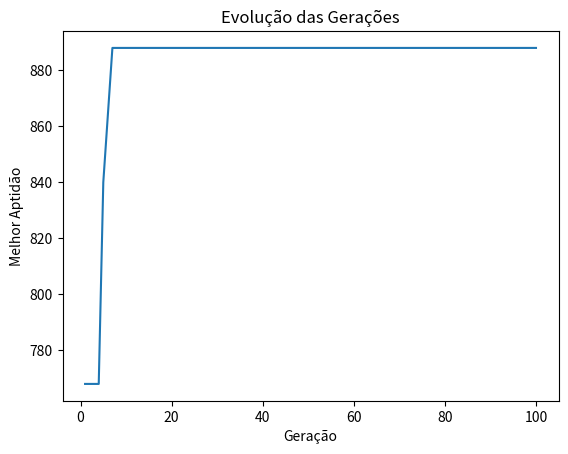

Recreate this plot in Python.
# -*- coding: utf-8 -*-
"""
Created on Fri Jun  9 10:57:55 2023

[redacted]

Fluxo do algoritmo genético:
    
    1 - Definição da representação dos cromossomos
        - Cada cromossomo representa uma solução candidata que é a alocação de PODs em Nós (Gene: 1 sim; 0 não)
    2 - Iníciar a população
        - Cada cromossomo é uma "pessoa" que carrega uma possível solução.
    3 - Avaliação da aptidão (fitness)
        - A aptidão calcula o quão boa é aquela alocação com base no peso do relacionamento entre os PODs
    4 - Seleção dos pais
        - Seleciona os cromossomos pais (roleta)
    5 - Cruzamento (crossover)
        - Realizar o cruzamento entre os pais selecionados para gerar novos cromossomos (filhos)
    6 - Mutação
        - Aplica a mutação (troca aleatória de gene). Permitindo que o algoritmo continue buscando novas soluções.
    7 - Avaliação da aptidão dos filhos
        - Calcula a aptidão de solução de cada filho gerado
    8 - Seleção dos sobreviventes
        - Exclui parte da população gerada e seleciona os cromossomos sobreviventes para gerar uma nova população
    9 - Repete os passos de 4 a 8
        - Cada vez que o algoritmo se repetir será uma nova geração criada
    10 - Retorna com a melhor solução encontrada
"""

import random
import matplotlib.pyplot as plt

tam_populacao = 50
num_geracoes = 100
prob_cruzamento = 0.9
prob_mutacao = 0.2

numero_nos = 3
numero_pods = 10

def gerar_matriz_nos():
    matriz_nos=[
        {"id": 0, "cpu_no": 1000, "memoria_no": 1024},
        {"id": 1, "cpu_no": 1000, "memoria_no": 1024},
        {"id": 2, "cpu_no": 1000, "memoria_no": 1024}
    ]
    return matriz_nos
        
def gerar_matriz_pods():
    matriz_pods = [
        {"id": 0, "cpu": 288, "memoria": 205},
        {"id": 1, "cpu": 261, "memoria": 265},
        {"id": 2, "cpu": 207, "memoria": 200},
        {"id": 3, "cpu": 208, "memoria": 159},
        {"id": 4, "cpu": 158, "memoria": 249},
        {"id": 5, "cpu": 233, "memoria": 153},
        {"id": 6, "cpu": 297, "memoria": 166},
        {"id": 7, "cpu": 215, "memoria": 271},
        {"id": 8, "cpu": 286, "memoria": 252},
        {"id": 9, "cpu": 198, "memoria": 174}
    ]
    
    matriz_relacionamentos = [
        [0, 36, 0, 0, 60, 0, 72, 120, 0, 72],
        [36, 0, 108, 60, 0, 0, 0, 24, 0, 0],
        [0, 108, 0, 0, 84, 0, 120, 0, 0, 0],
        [0, 60, 0, 0, 72, 120, 0, 0, 48, 60],
        [60, 0, 84, 72, 0, 0, 60, 12, 0, 0],
        [0, 0, 0, 120, 0, 0, 12, 0, 0, 120],
        [72, 0, 120, 0, 60, 12, 0, 60, 0, 120],
        [120, 24, 0, 0, 12, 0, 60, 0, 24, 60],
        [0, 0, 0, 48, 0, 0, 0, 24, 0, 48],
        [72, 0, 0, 60, 0, 120, 120, 60, 48, 0]
    ]

    return matriz_pods, matriz_relacionamentos

# Iniciando a População
def iniciar_pop(numero_pods, numero_nos, tam_populacao):
    populacao = []
    for _ in range(tam_populacao):
        alocacao = random.choices(range(numero_nos), k=numero_pods)
        populacao.append(alocacao)
    return populacao

# Versao 04 considerando memória e cpu
def calcular_aptidao(alocacao, matriz_nos, matriz_pods, matriz_relacionamentos):
    somatorio_alocacao = [{'memoria': 0, 'cpu': 0} for _ in range(len(matriz_nos))]
    pesos_comunicacao = [0] * len(matriz_nos)
    aptidao = 0

    # --------------- Imprimindo a matriz de alocação dos pods nos nós
    #print('-' * 45)
    #print(alocacao)
    #for indice, valor in enumerate(alocacao):
    #    print(f"O POD {indice} está no Nó '{valor}'")

    # --------------- Calculando o peso do relacionamento entre os pods
    for i, node in enumerate(alocacao):
            for j in range(i + 1, len(alocacao)):
                if alocacao[j] == node:
                    pod1 = i
                    pod2 = j
                    peso = matriz_relacionamentos[pod1][pod2]
                    pesos_comunicacao[node] += peso
                    aptidao += peso
                    
    # --------------- Calculando o consumo de recursos dos pods nos Nós  
    for pod, node in enumerate(alocacao):
        somatorio_alocacao[node]['memoria'] += matriz_pods[pod]['memoria']
        somatorio_alocacao[node]['cpu'] += matriz_pods[pod]['cpu']
        
        if somatorio_alocacao[node]['cpu'] > no['cpu_no']:
            aptidao -= somatorio_alocacao[node]['cpu'] - no['cpu_no']
        
        if somatorio_alocacao[node]['memoria'] > no['memoria_no']:
            aptidao -= somatorio_alocacao[node]['memoria'] - no['memoria_no']


    # --------------- Imprimindo o resultado do consumo de recursos
    #for i, somatorio in enumerate(somatorio_alocacao):
    #    print(f"Recursos utilizados Nó {i}: Memória = {somatorio['memoria']} CPU = {somatorio['cpu']}")
    
    # --------------- Imprimindo o resultado do peso do relacionamento
    #for i, peso in enumerate(pesos_comunicacao):
    #    print(f"O somatório do peso do relacionamento dos pods do nó {i} é {peso}")
        
    return aptidao

# Seleciona os pais para realizar o cruzamento e gerar novos filhos (método roleta)
def selecionar_pais(populacao, matriz_relacionamentos):
    pais_selecionados=[]
    soma_aptidao = sum(calcular_aptidao(alocacao, matriz_nos, matriz_pods, matriz_relacionamentos) for alocacao in populacao)
    for _ in range (len(populacao)):
        pai = None
        valor_aleatorio = random.uniform(0, soma_aptidao)
        acumulado = 0
        for alocacao in populacao:
            acumulado += calcular_aptidao(alocacao, matriz_nos, matriz_pods, matriz_relacionamentos)
            if acumulado >= valor_aleatorio:
                pai = alocacao
                break
        pais_selecionados.append(pai)
    return pais_selecionados
        
# Realiza o cruzamento dos pais selecionados para que gere filhos com o gene de ambos
def realizar_cruzamento(pais_selecionados, prob_cruzamento):
    filhos = []
    for i in range(0, len(pais_selecionados), 2):
        pai1 = pais_selecionados[i]
        pai2 = pais_selecionados[i + 1]

        if pai1 is None:
            pai1 = random.choices(range(numero_nos), k=numero_pods)
        if pai2 is None:
            pai2 = random.choices(range(numero_nos), k=numero_pods)

        if random.random() < prob_cruzamento:
            ponto_corte = random.randint(1, len(pai1) - 1)
            filho1 = pai1[:ponto_corte] + pai2[ponto_corte:]
            filho2 = pai2[:ponto_corte] + pai1[ponto_corte:]
            filhos.append(filho1)
            filhos.append(filho2)
        else:
            filhos.append(pai1)
            filhos.append(pai2)
    return filhos

# Realiza a mutação para que novos filhos sejam gerados
def realizar_mutacao(filhos, prob_mutacao, numero_nos):
    for i in range(len(filhos)):
        if random.random() < prob_mutacao:
            for j in range(len(filhos[i])):
                if random.random() < prob_mutacao:
                    filhos[i][j] = random.randint(0, numero_nos - 1)

def algoritmo_genetico(numero_pods, numero_nos, matriz_relacionamentos, tam_populacao, prob_mutacao, num_geracoes):
    populacao = iniciar_pop(numero_pods, numero_nos, tam_populacao)
    
    melhor_alocacao = None
    melhor_aptidao = float('-inf')  # Inicializando com o menor valor possível
    
    melhores_aptidoes = []
    #historico_aptidoes = []
    
    for geracao in range(num_geracoes):
        pais_selecionados = selecionar_pais(populacao, matriz_relacionamentos)
        filhos = realizar_cruzamento(pais_selecionados, prob_cruzamento)
        realizar_mutacao(filhos, prob_mutacao, numero_nos)
        populacao = filhos
        
        for alocacao in populacao:
            aptidao = calcular_aptidao(alocacao, matriz_nos, matriz_pods, matriz_relacionamentos)
            if aptidao > melhor_aptidao:
                melhor_alocacao = alocacao
                melhor_aptidao = aptidao
                
        melhores_aptidoes.append(melhor_aptidao)
        #historico_aptidoes.extend([aptidao for alocacao in populacao])
        print(f"Melhor indivíduo da geração {geracao + 1}: {melhor_alocacao}, Aptidão: {melhor_aptidao}")

    print('-' * 45)
    print("Melhor alocação encontrada:")
    print(f"Alocação: {melhor_alocacao}")
    print(f"Aptidão: {melhor_aptidao}")
    
    # Imprimindo a alocação dos pods nos nós
    for pod, node in enumerate(melhor_alocacao):
        print(f"O POD {pod} está alocado no Nó '{node}'")
        
    # Calculando o consumo de recursos utilizados nos nós
    somatorio_alocacao = [{'memoria': 0, 'cpu': 0} for _ in range(len(matriz_nos))]
    
    for pod, node in enumerate(melhor_alocacao):
        somatorio_alocacao[node]['memoria'] += matriz_pods[pod]['memoria']
        somatorio_alocacao[node]['cpu'] += matriz_pods[pod]['cpu']
    
    # Imprimindo o consumo de recursos utilizados nos nós
    for i, somatorio in enumerate(somatorio_alocacao):
        print(f"Recursos utilizados Nó {i}: Memória = {somatorio['memoria']} CPU = {somatorio['cpu']}")
    
    # Calculando o somatório do peso do relacionamento dos pods nos nós
    pesos_comunicacao = [0] * len(matriz_nos)
    for i, node in enumerate(melhor_alocacao):
        for j in range(i + 1, len(melhor_alocacao)):
            if melhor_alocacao[j] == node:
                pod1 = i
                pod2 = j
                peso = matriz_relacionamentos[pod1][pod2]
                pesos_comunicacao[node] += peso
    
    # Imprimindo o somatório do peso do relacionamento dos pods nos nós
    for i, peso in enumerate(pesos_comunicacao):
        print(f"O somatório do peso do relacionamento dos pods do nó {i} é {peso}")

    # Plotando o gráfico 1 - Gráfico da evolução do Algoritmo Genético
    plt.plot(range(1, num_geracoes + 1), melhores_aptidoes)
    plt.xlabel('Geração')
    plt.ylabel('Melhor Aptidão')
    plt.title('Evolução das Gerações')
    plt.show() 

    # Plotando o gráfico 2 - Gráfico do consumo de recursos
    
    return melhor_alocacao, melhor_aptidao

# Exemplo de uso do algoritmo
print('-' * 45)
print(' Alocação de recursos em um Cluster')
print('-' * 45)
#print("# Gerando os Nós da Infraestrutura #")
# Gerando Matriz dos Nós
matriz_nos = gerar_matriz_nos()

#print('-' * 45)
#print("# Gerando os Pods da Infraestrutura #")

# Gerando Matriz dos Pods
matriz_pods, matriz_relacionamentos = gerar_matriz_pods()
print("")

# Realiza o somatório da quantidade total de Memória e CPU dos Nós
# Realiza o somatório da quantidade total de Memória e CPU requisitados pelos PODs
mem_total_no = 0
cpu_total_no = 0
mem_total_pod = 0
cpu_total_pod = 0
for pod in matriz_pods:
    mem_total_pod += pod['memoria']
    cpu_total_pod += pod['cpu']

for no in matriz_nos:
    mem_total_no += no['memoria_no']
    cpu_total_no += no['cpu_no']
    
# Exibindo a matriz dos Nos
print("Matriz dos Nos:")
for no in matriz_nos:
    print(f"Nó {no['id']}: Memória={no['memoria_no']} CPU={no['cpu_no']}")

print(f"Quantidade total de CPU dos Nós: {cpu_total_no}")
print(f"Quantidade total de Memória dos Nós: {mem_total_no}")
print("")

# Exibindo a matriz de pods
print("Matriz de Pods:")
for pod in matriz_pods:
    print(f"Pod {pod['id']}: Memória={pod['memoria']} CPU={pod['cpu']}")
    
print(f"Quantidade total de CPU requerida pelos PODs: {cpu_total_pod}")
print(f"Quantidade total de Memória requerida pelos PODs: {mem_total_pod}")
print("")

# Exibindo a matriz de relacionamentos (apenas os valores de peso)
print("\nMatriz de Relacionamentos:")
for linha in matriz_relacionamentos:
    print(linha)
print("")

# Verificar se a infraestrutura comporta a quantidade de PODs

if (cpu_total_no>=cpu_total_pod) and (mem_total_no>=mem_total_pod):
    print('-' * 45)
    print("O algoritmo pode otimizar a alocação...")
    melhor_alocacao, melhor_aptidao = algoritmo_genetico(numero_pods, numero_nos, matriz_relacionamentos, tam_populacao, prob_mutacao, num_geracoes)
else:
    print('-' * 45)
    print("A alocação apropriada é infactível")
